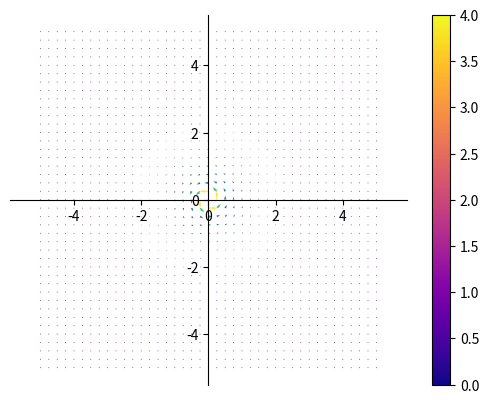

Write the Python code that produced this figure.
from calendar import c
import matplotlib as mpl
import matplotlib.pyplot as plt
import numpy as np
import pandas as pd

#Calculates the magnitude of 2D Vectors
def magnitude(x, y):
    return np.sqrt(x**2 + y**2)


#Plot Functions
def test_func(x, y):
    if(x == 0 and y == 0):
        return 0
    return -y/(x**2 +y**2)
    # return x*y

def test_func2(x, y):
    if(x == 0 and y == 0):
        return 0
    return x/(x**2 +y**2)
    # return x**2

func_x = np.vectorize(test_func)
func_y = np.vectorize(test_func2)

#Values to compute
range = 5
step = 0.25
size = np.arange(-range, range + step, step)

#Creating subplot to later set spines and colors
fig, ax = plt.subplots()


#Calculating Vectors
points = np.array(np.meshgrid(size, size))
vec_x = func_x(points[0], points[1])
vec_y = func_y(points[0], points[1])
vmagnitude = np.vectorize(magnitude)
magnitude_values = vmagnitude(vec_x, vec_y)

#Setting Colormap
min_color = np.min(magnitude_values)
max_color = np.max(magnitude_values)
cmap = mpl.cm.get_cmap('plasma', 500)
norm = mpl.colors.Normalize(min_color, max_color)


#Plotting Vectors
ax.quiver(points[0], points[1], vec_x, vec_y, norm(magnitude_values), units='xy', scale_units='xy', scale=max_color/step)


#Setting Spines
ax.spines['left'].set_position('zero')
ax.spines['bottom'].set_position('zero')
ax.spines['top'].set_visible(False)
ax.spines['right'].set_visible(False)

#Setting Colorbar
fig.colorbar(mpl.cm.ScalarMappable(norm=norm, cmap=cmap), ax=ax)


#Fixing proportions
ax.axis('equal')

#ax.grid(True, which='both')


plt.show()
